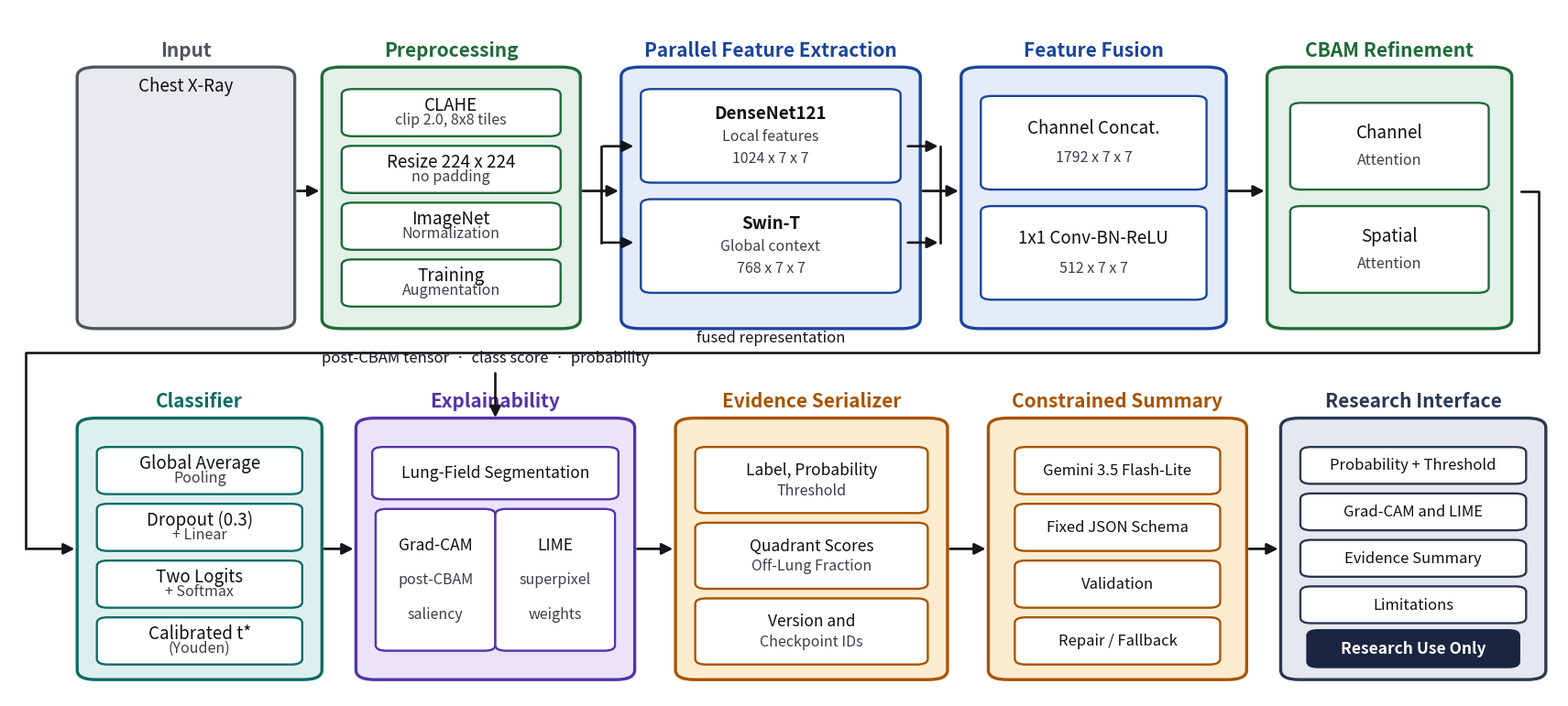

The matplotlib source for this figure: (Note: this script raises an exception after producing the figure.)
"""
System architecture figure, laid out over two rows.

The pipeline has ten stages; placing them in a single row forces the type so
small that the figure is unreadable at column width. Two rows of five keep
the same colour-coded stage design while roughly doubling the usable box
width, so labels stay legible in print.

Content corrected against the implementation: CLAHE and a direct resize in
preprocessing, concatenation before projection in fusion, a two-logit softmax
head at a calibrated threshold, explanations confined to segmented lung
fields, and Gemini 3.5 Flash-Lite as the summarizer.
"""
from __future__ import annotations
import warnings; warnings.filterwarnings("ignore")
import matplotlib; matplotlib.use("Agg")
import matplotlib.pyplot as plt
from matplotlib.patches import FancyBboxPatch, FancyArrowPatch
import matplotlib.image as mpimg

C = {"grey":("#50555e","#e9eaed"), "green":("#1f6b38","#e3f1e8"),
     "blue":("#19459b","#e4ebf9"), "teal":("#0d6b66","#ddf0ee"),
     "purple":("#5433a8","#eae3fa"), "orange":("#a85400","#fdeccf"),
     "slate":("#2c3653","#e5e8ef")}

FS_TITLE, FS_MAIN, FS_SUB, FS_NOTE = 15, 13.5, 11.5, 12

fig, ax = plt.subplots(figsize=(17.0, 7.6))
ax.set_xlim(-4, 110); ax.set_ylim(0, 100); ax.axis("off")
fig.patch.set_facecolor("white")

ROW = {1: (97.0, 54.0), 2: (46.0, 3.0)}      # (top, bottom) per row


def group(x0, w, row, title, colour):
    top, bot = ROW[row]
    edge, face = C[colour]
    ax.add_patch(FancyBboxPatch((x0, bot), w, top - bot - 6.0,
                                boxstyle="round,pad=0.5,rounding_size=1.4",
                                ec=edge, fc=face, lw=2.4, zorder=1))
    ax.text(x0 + w / 2, top - 3.0, title, ha="center", va="center",
            fontsize=FS_TITLE, color=edge, fontweight="bold", zorder=3)
    return x0 + w / 2, x0, x0 + w


def sub(cx, w, ytop, h, lines, colour, fs=FS_MAIN, bold0=False):
    edge, _ = C[colour]
    ax.add_patch(FancyBboxPatch((cx - w / 2, ytop - h), w, h,
                                boxstyle="round,pad=0.3,rounding_size=0.8",
                                ec=edge, fc="white", lw=1.7, zorder=2))
    n = len(lines)
    for i, t in enumerate(lines):
        ax.text(cx, ytop - h / (n + 1) * (i + 1), t, ha="center", va="center",
                fontsize=fs if i == 0 else FS_SUB,
                color="#101014" if i == 0 else "#3d3e46",
                fontweight="bold" if (bold0 and i == 0) else "normal", zorder=3)


def stack(cx, w, items, colour, top, bottom, fs=FS_MAIN, bold0=False, gap=2.0):
    n = len(items); h = (top - bottom - gap * (n - 1)) / n
    for i, lines in enumerate(items):
        sub(cx, w, top - i * (h + gap), h, lines, colour, fs=fs, bold0=bold0)


def arrow(x1, y1, x2, y2, lw=2.0):
    ax.add_patch(FancyArrowPatch((x1, y1), (x2, y2), arrowstyle="-|>",
                                 mutation_scale=18, lw=lw, color="#15151a", zorder=4))


# ================= ROW 1 =================
T1, B1 = 96.0, 57.0
MID1 = (T1 - 6.0 + B1) / 2
cx, _, e1 = group(1.5, 15.0, 1, "Input", "grey")
ax.text(cx, 88.0, "Chest X-Ray", ha="center", fontsize=FS_MAIN, color="#101014")
try:
    ax.imshow(mpimg.imread("sample_images/sample_pneumonia_person100_bacteria_478.jpeg"),
              extent=[cx - 5.6, cx + 5.6, 57, 84], aspect="auto", zorder=2, cmap="gray")
except Exception:
    pass

cxP, s2, e2 = group(19.5, 18.0, 1, "Preprocessing", "green")
stack(cxP, 15.5, [["CLAHE", "clip 2.0, 8x8 tiles"], ["Resize 224 x 224", "no padding"],
                  ["ImageNet", "Normalization"], ["Training", "Augmentation"]],
      "green", 88.0, 57.0)

cxF, s3, e3 = group(41.5, 21.0, 1, "Parallel Feature Extraction", "blue")
sub(cxF, 18.5, 88.0, 13.0, ["DenseNet121", "Local features", "1024 x 7 x 7"], "blue", bold0=True)
sub(cxF, 18.5, 72.0, 13.0, ["Swin-T", "Global context", "768 x 7 x 7"], "blue", bold0=True)

cxU, s4, e4 = group(66.5, 18.5, 1, "Feature Fusion", "blue")
sub(cxU, 16.0, 87.0, 13.0, ["Channel Concat.", "1792 x 7 x 7"], "blue")
sub(cxU, 16.0, 71.0, 13.0, ["1x1 Conv-BN-ReLU", "512 x 7 x 7"], "blue")

cxC, s5, e5 = group(89.0, 17.0, 1, "CBAM Refinement", "green")
sub(cxC, 14.0, 86.0, 12.0, ["Channel", "Attention"], "green")
sub(cxC, 14.0, 71.0, 12.0, ["Spatial", "Attention"], "green")

for a, b in [(e1, s2), (e2, s3), (e3, s4), (e4, s5)]:
    arrow(a + 0.5, MID1, b - 0.5, MID1)
for y in (80.0, 66.0):
    ax.plot([s3 - 2.0, s3 - 2.0], [MID1, y], color="#15151a", lw=1.9, zorder=3)
    arrow(s3 - 2.0, y, s3 + 0.6, y, lw=1.9)
    ax.plot([e3 + 2.0, e3 + 2.0], [y, MID1], color="#15151a", lw=1.9, zorder=3)
    arrow(e3 - 0.6, y, e3 + 2.0, y, lw=1.9)

# ================= ROW 2 =================
T2, B2 = 44.0, 5.0
MID2 = (T2 - 6.0 + B2) / 2
cxCl, s6, e6 = group(1.5, 17.0, 2, "Classifier", "teal")
stack(cxCl, 14.5, [["Global Average", "Pooling"], ["Dropout (0.3)", "+ Linear"],
                   ["Two Logits", "+ Softmax"], ["Calibrated t*", "(Youden)"]],
      "teal", 36.0, 5.0)

cxE, s7, e7 = group(22.0, 19.5, 2, "Explainability", "purple")
sub(cxE, 17.5, 36.0, 7.0, ["Lung-Field Segmentation"], "purple", fs=12.5)
sub(cxE - 4.4, 8.2, 27.0, 20.0, ["Grad-CAM", "post-CBAM", "saliency"], "purple", fs=12.5)
sub(cxE + 4.4, 8.2, 27.0, 20.0, ["LIME", "superpixel", "weights"], "purple", fs=12.5)

cxS, s8, e8 = group(45.5, 19.0, 2, "Evidence Serializer", "orange")
stack(cxS, 16.5, [["Label, Probability", "Threshold"],
                  ["Quadrant Scores", "Off-Lung Fraction"],
                  ["Version and", "Checkpoint IDs"]], "orange", 36.0, 5.0, fs=12.5)

cxG, s9, e9 = group(68.5, 18.0, 2, "Constrained Summary", "orange")
stack(cxG, 14.5, [["Gemini 3.5 Flash-Lite"], ["Fixed JSON Schema"],
                  ["Validation"], ["Repair / Fallback"]], "orange", 36.0, 5.0, fs=12.0)

cxI, s10, e10 = group(90.0, 18.5, 2, "Research Interface", "slate")
stack(cxI, 16.0, [["Probability + Threshold"], ["Grad-CAM and LIME"],
                  ["Evidence Summary"], ["Limitations"]], "slate", 36.0, 11.0, fs=12.0)
ax.add_patch(FancyBboxPatch((cxI - 7.5, 4.6), 15.0, 4.8,
                            boxstyle="round,pad=0.3,rounding_size=0.8",
                            ec="#1b2541", fc="#1b2541", lw=1.5, zorder=2))
ax.text(cxI, 7.0, "Research Use Only", ha="center", va="center",
        fontsize=12.5, color="white", fontweight="bold", zorder=3)

for a, b in [(e6, s7), (e7, s8), (e8, s9), (e9, s10)]:
    arrow(a + 0.5, MID2, b - 0.5, MID2)

# row 1 -> row 2 connector
ax.plot([e5 + 1.2, 108.5, 108.5, -2.8, -2.8], [MID1, MID1, 50.0, 50.0, MID2],
        color="#15151a", lw=1.9, zorder=3)
arrow(-2.8, MID2, s6 - 0.5, MID2, lw=1.9)
ax.text(52.0, 51.6, "fused representation", ha="center", fontsize=FS_NOTE, color="#15151a")

# annotation routes into Explainability
ax.text(31.0, 48.6, "post-CBAM tensor  ·  class score  ·  probability",
        ha="center", fontsize=FS_NOTE, color="#15151a")
arrow(cxE, 47.4, cxE, 40.2, lw=1.9)

fig.tight_layout(pad=0.3)
fig.savefig("Rad-Intel paper/architecture.png", dpi=300, bbox_inches="tight", facecolor="white")
print("wrote architecture.png")
